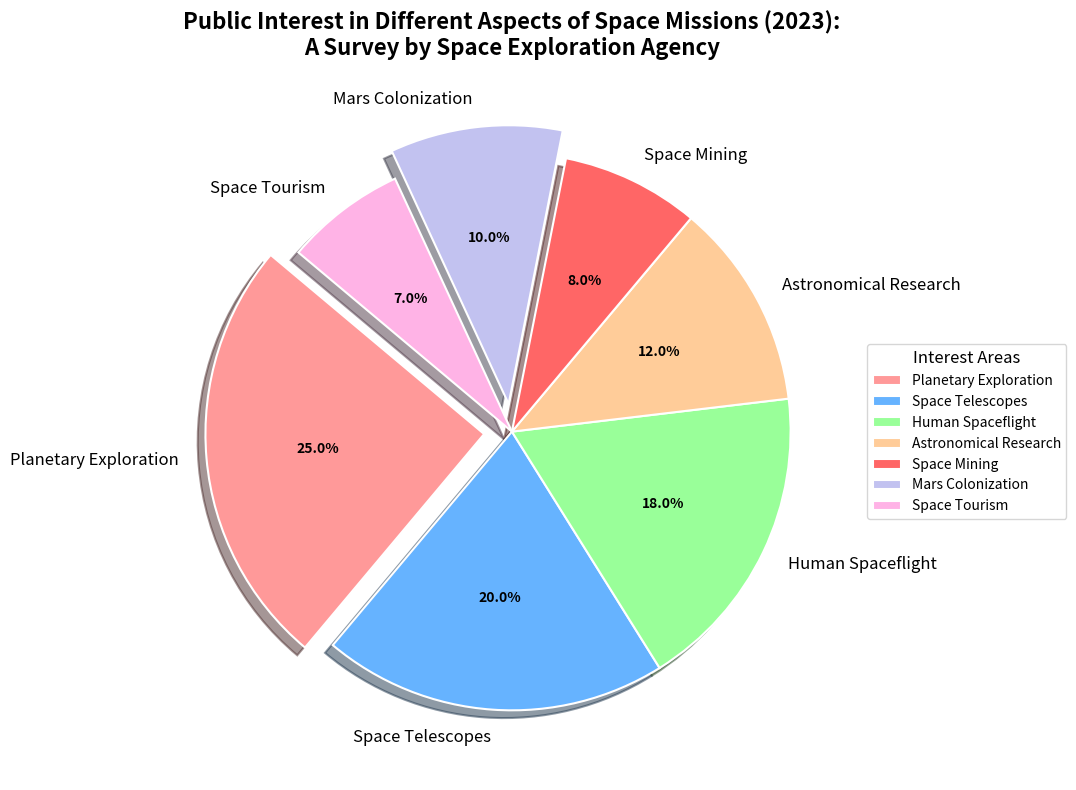

The matplotlib source for this figure:
import matplotlib.pyplot as plt

categories = [
    'Planetary Exploration', 
    'Space Telescopes', 
    'Human Spaceflight', 
    'Astronomical Research', 
    'Space Mining',
    'Mars Colonization',
    'Space Tourism'
]
interest = [25, 20, 18, 12, 8, 10, 7]

colors = ['#ff9999', '#66b3ff', '#99ff99', '#ffcc99', '#ff6666', '#c2c2f0', '#ffb3e6']

fig, ax = plt.subplots(figsize=(12, 8), subplot_kw=dict(aspect="equal"))

wedges, texts, autotexts = ax.pie(
    interest,
    labels=categories,
    autopct='%1.1f%%',
    startangle=140,
    colors=colors,
    wedgeprops=dict(edgecolor='white', linewidth=1.5),
    explode=(0.1, 0, 0, 0, 0, 0.1, 0),
    shadow=True
)

for autotext in autotexts:
    autotext.set_color('black')
    autotext.set_fontsize(10)
    autotext.set_fontweight('bold')

for text in texts:
    text.set_fontsize(12)

ax.set_title(
    "Public Interest in Different Aspects of Space Missions (2023):\n"
    "A Survey by Space Exploration Agency",
    fontsize=16, fontweight='bold', pad=20
)

ax.legend(
    wedges, categories, 
    title="Interest Areas", loc='center left', bbox_to_anchor=(1, 0, 0.5, 1),
    fontsize=10, title_fontsize='12'
)

plt.tight_layout()
plt.show()
